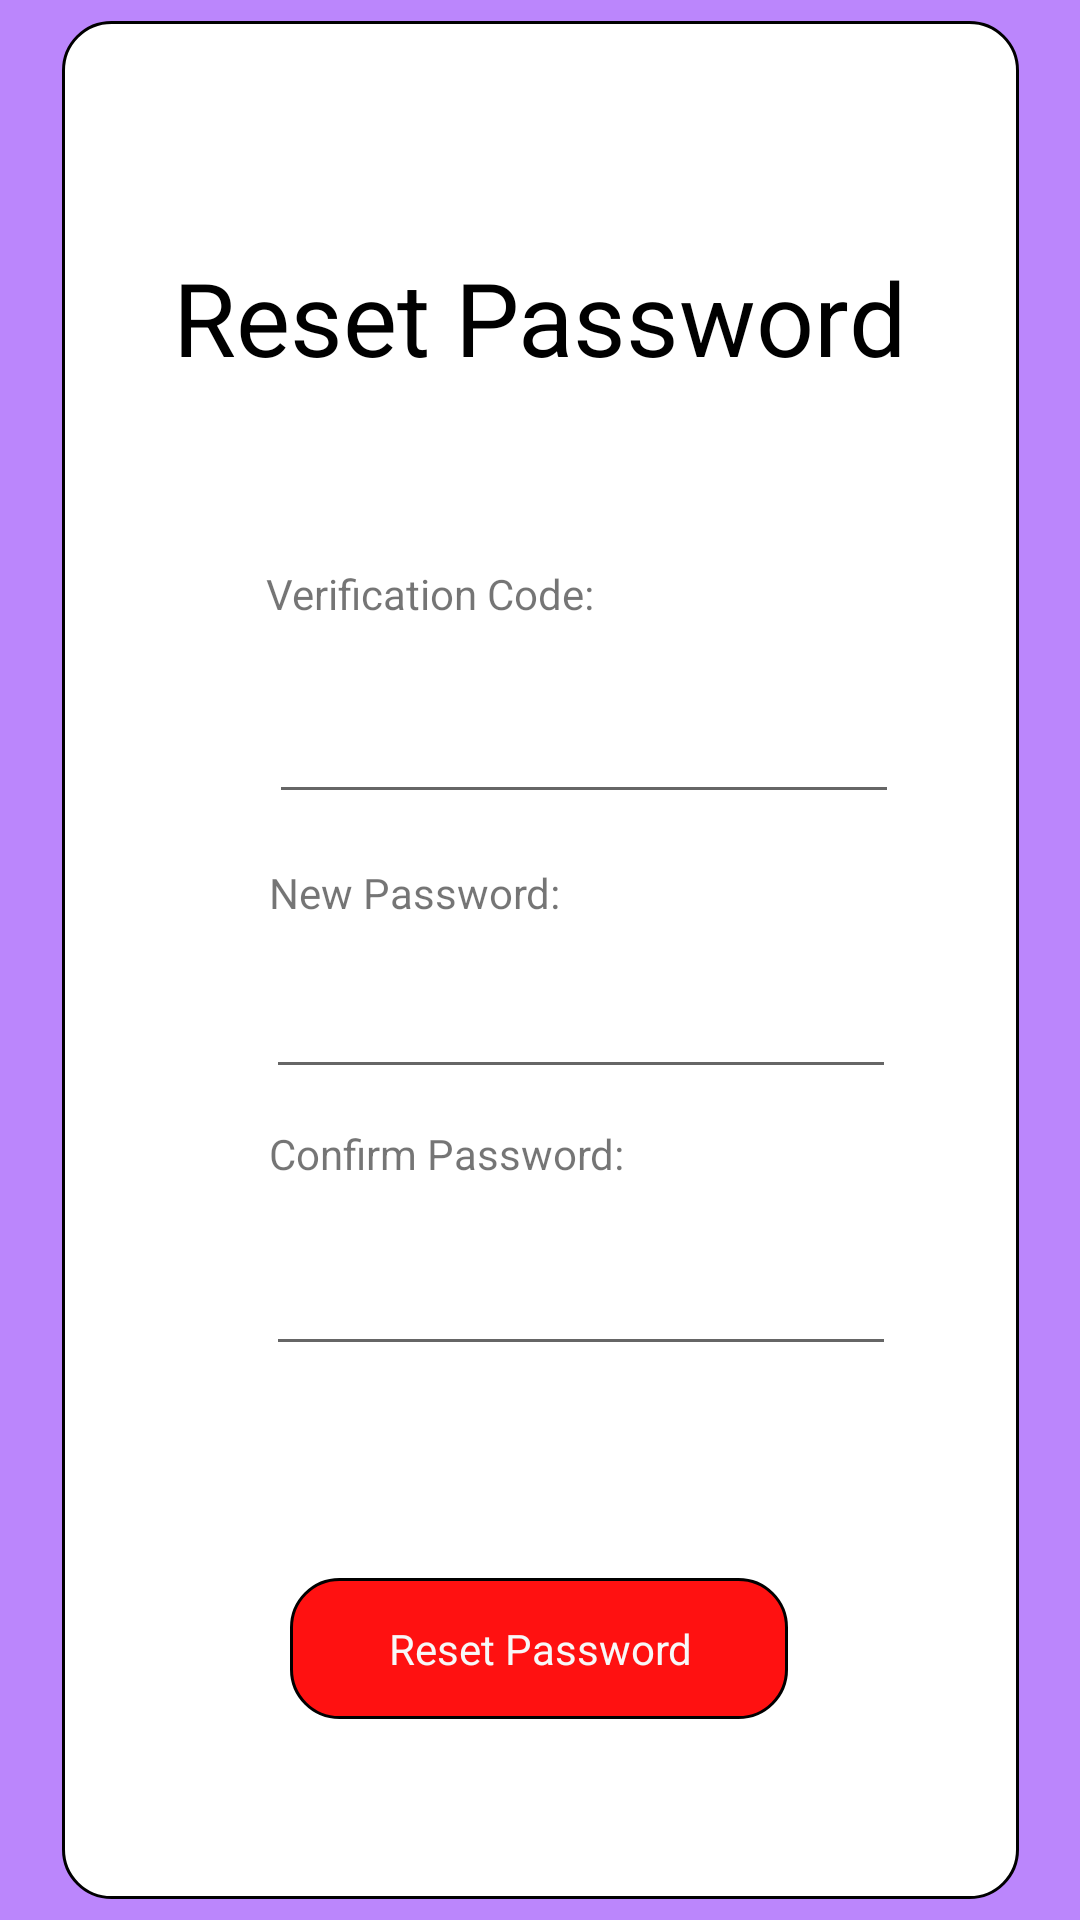

This screen was rendered from an Android layout file. Write that file and the resources it references.
<!-- AndroidManifest.xml: application theme Theme.Fyp_mobile -->
<!-- res/layout/activity_reset_password_confirm.xml -->
<?xml version="1.0" encoding="utf-8"?>
<androidx.constraintlayout.widget.ConstraintLayout xmlns:android="http://schemas.android.com/apk/res/android"
    xmlns:app="http://schemas.android.com/apk/res-auto"
    xmlns:tools="http://schemas.android.com/tools"
    android:id="@+id/layout"
    android:layout_width="match_parent"
    android:layout_height="match_parent"
    android:layout_gravity="center"
    android:background="@color/purple_200"
    android:foregroundGravity="center"
    app:layout_anchorGravity="center"
    tools:context="com.systemAccount.view.LoginView">

    <androidx.constraintlayout.widget.ConstraintLayout
        android:id="@+id/constraintLayout"
        android:layout_width="319dp"
        android:layout_height="626dp"
        android:background="@drawable/shape"
        app:layout_constraintBottom_toBottomOf="parent"
        app:layout_constraintEnd_toEndOf="parent"
        app:layout_constraintStart_toStartOf="parent"
        app:layout_constraintTop_toTopOf="parent"
        app:layout_constraintVertical_bias="0.495">

        <TextView
            android:id="@+id/textView"
            android:layout_width="wrap_content"
            android:layout_height="wrap_content"
            android:layout_marginTop="76dp"
            android:text="Reset Password"
            android:textColor="#000000"
            android:textSize="34sp"
            app:layout_constraintEnd_toEndOf="parent"
            app:layout_constraintHorizontal_bias="0.496"
            app:layout_constraintStart_toStartOf="parent"
            app:layout_constraintTop_toTopOf="parent" />

        <TextView
            android:id="@+id/Email"
            android:layout_width="wrap_content"
            android:layout_height="wrap_content"
            android:layout_marginStart="68dp"
            android:text="Verification Code:"
            app:layout_constraintBottom_toBottomOf="parent"
            app:layout_constraintStart_toStartOf="parent"
            app:layout_constraintTop_toTopOf="parent"
            app:layout_constraintVertical_bias="0.299" />

        <TextView
            android:id="@+id/new_password"
            android:layout_width="wrap_content"
            android:layout_height="wrap_content"
            android:text="New Password:"
            app:layout_constraintBottom_toBottomOf="parent"
            app:layout_constraintEnd_toEndOf="parent"
            app:layout_constraintHorizontal_bias="0.312"
            app:layout_constraintStart_toStartOf="parent"
            app:layout_constraintTop_toBottomOf="@+id/code_input"
            app:layout_constraintVertical_bias="0.049" />

        <EditText
            android:id="@+id/code_input"
            android:layout_width="wrap_content"
            android:layout_height="wrap_content"
            android:layout_marginTop="16dp"
            android:ems="10"
            android:inputType="textEmailAddress"
            android:minHeight="48dp"
            app:layout_constraintEnd_toEndOf="parent"
            app:layout_constraintHorizontal_bias="0.633"
            app:layout_constraintStart_toStartOf="parent"
            app:layout_constraintTop_toBottomOf="@+id/Email" />

        <EditText
            android:id="@+id/new_password_input"
            android:layout_width="wrap_content"
            android:layout_height="wrap_content"
            android:layout_marginTop="8dp"
            android:ems="10"
            android:inputType="textPassword"
            android:minHeight="48dp"
            app:layout_constraintEnd_toEndOf="parent"
            app:layout_constraintHorizontal_bias="0.623"
            app:layout_constraintStart_toStartOf="parent"
            app:layout_constraintTop_toBottomOf="@+id/new_password" />

        <FrameLayout
            android:id="@+id/frameLayout"
            android:layout_width="166dp"
            android:layout_height="47dp"
            android:layout_marginBottom="44dp"
            android:background="@drawable/button_shape"
            android:foregroundGravity="center"
            android:gravity="center"
            android:textAlignment="center"
            app:layout_constraintBottom_toBottomOf="parent"
            app:layout_constraintEnd_toEndOf="parent"
            app:layout_constraintHorizontal_bias="0.496"
            app:layout_constraintStart_toStartOf="parent"
            app:layout_constraintTop_toBottomOf="@+id/confirm_password_input"
            app:layout_constraintVertical_bias="0.814">

            <TextView
                android:id="@+id/signInButton"
                android:layout_width="167dp"
                android:layout_height="match_parent"
                android:gravity="center"
                android:inputType="none"
                android:onClick="reset_password"
                android:text="Reset Password"
                android:textAlignment="center"
                android:textColor="#F8F8F8" />
        </FrameLayout>

        <TextView
            android:id="@+id/confirm_password"
            android:layout_width="wrap_content"
            android:layout_height="wrap_content"
            android:layout_marginTop="12dp"
            android:text="Confirm Password:"
            app:layout_constraintEnd_toEndOf="parent"
            app:layout_constraintHorizontal_bias="0.345"
            app:layout_constraintStart_toStartOf="parent"
            app:layout_constraintTop_toBottomOf="@+id/new_password_input" />

        <EditText
            android:id="@+id/confirm_password_input"
            android:layout_width="wrap_content"
            android:layout_height="wrap_content"
            android:layout_marginTop="20dp"
            android:ems="10"
            android:inputType="textPassword"
            app:layout_constraintEnd_toEndOf="parent"
            app:layout_constraintHorizontal_bias="0.623"
            app:layout_constraintStart_toStartOf="parent"
            app:layout_constraintTop_toBottomOf="@+id/confirm_password" />

    </androidx.constraintlayout.widget.ConstraintLayout>

</androidx.constraintlayout.widget.ConstraintLayout>
<!-- resources referenced by this layout -->
<resources>
  <!-- drawable button_shape (drawable) -->
  <shape xmlns:android="http://schemas.android.com/apk/res/android"
      android:shape="rectangle">
      <solid android:color="#FF1111" />
      <corners android:radius="16dp" />
      <stroke android:width="1dp" android:color="@color/black" />
  </shape>
  <!-- drawable shape (drawable) -->
  <?xml version="1.0" encoding="utf-8"?>
      <shape xmlns:android="http://schemas.android.com/apk/res/android"
          android:shape="rectangle">
           <solid android:color="#FFFFFF" />
          <corners android:radius="16dp" />
          <stroke android:width="1dp" android:color="@color/black" />
      </shape>
  <style name="Theme.Fyp_mobile" parent="Theme.MaterialComponents.DayNight.DarkActionBar">
          
          <item name="colorPrimary">@color/purple_500</item>
          <item name="colorPrimaryVariant">@color/purple_700</item>
          <item name="colorOnPrimary">@color/white</item>
          
          <item name="colorSecondary">@color/teal_200</item>
          <item name="colorSecondaryVariant">@color/teal_700</item>
          <item name="colorOnSecondary">@color/black</item>
          <item name="windowNoTitle">true</item>
          
          <item name="android:statusBarColor" tools:targetApi="l">?attr/colorPrimaryVariant</item>
          
      </style>
  <!-- not gathered from this repository: default colours our renderer supplied (Android Studio template values) -->
  <color name="purple_200">#FFBB86FC</color>
  <color name="purple_500">#FF6200EE</color>
  <color name="purple_700">#FF3700B3</color>
  <color name="teal_200">#FF03DAC5</color>
  <color name="teal_700">#FF018786</color>
  <color name="black">#FF000000</color>
  <color name="white">#FFFFFFFF</color>
</resources>
